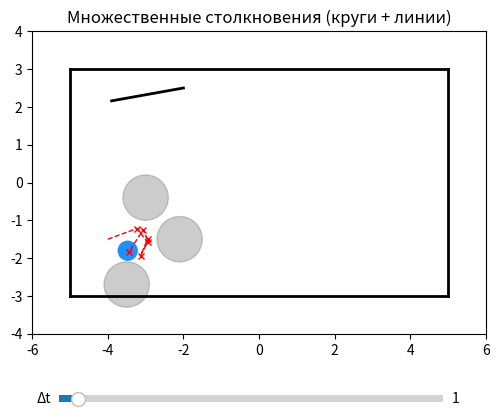

This chart was generated by the following Python code:
import numpy as np
import matplotlib.pyplot as plt
from matplotlib.widgets import Slider


# ---------- ФИЗИКА ----------

def collide_circle_time(p, v, r, c_pos, c_r):
    dp = p - c_pos
    a = np.dot(v, v)
    b = 2 * np.dot(dp, v)
    c = np.dot(dp, dp) - (r + c_r) ** 2
    if a == 0:
        return None
    disc = b ** 2 - 4 * a * c
    if disc < 0:
        return None
    sqrt_disc = np.sqrt(disc)
    t1 = (-b - sqrt_disc) / (2 * a)
    t2 = (-b + sqrt_disc) / (2 * a)
    t_candidates = [t for t in (t1, t2) if t > 1e-8]
    return min(t_candidates) if t_candidates else None


def collide_line_time(p, v, r, A, B):
    # Вектор отрезка и его длина
    AB = B - A
    AB_len = np.linalg.norm(AB)
    if AB_len < 1e-8:
        return None

    # Нормаль к отрезку (единичный вектор)
    n = np.array([AB[1], -AB[0]]) / AB_len

    # Расстояние от центра круга до линии
    dist_to_line = np.dot(p - A, n)

    # Компонента скорости, перпендикулярная линии
    vn = np.dot(v, n)

    # Время столкновения с бесконечной линией
    if abs(vn) < 1e-10:
        t_line = None
    else:
        t_line = (r - dist_to_line) / vn if vn > 0 else (-r - dist_to_line) / vn

    # Проверяем столкновение с торцами отрезка (кругами в точках A и B)
    t_A = collide_circle_time(p, v, r, A, 0)  # радиус 0 для точечного столкновения
    t_B = collide_circle_time(p, v, r, B, 0)

    # Собираем все возможные времена столкновения
    candidates = []

    # Столкновение с бесконечной линией
    if t_line is not None and t_line > 1e-8:
        # Проверяем, попадает ли точка контакта в пределы отрезка
        contact_point = p + v * t_line - n * (r if dist_to_line > 0 else -r)
        proj = np.dot(contact_point - A, AB) / (AB_len ** 2)
        if 0 <= proj <= 1:
            candidates.append((t_line, n))

    # Столкновение с точкой A
    if t_A is not None and t_A > 1e-8:
        normal_A = (p + v * t_A - A)
        normal_A_len = np.linalg.norm(normal_A)
        if normal_A_len > 1e-8:
            normal_A /= normal_A_len
            candidates.append((t_A, normal_A))

    # Столкновение с точкой B
    if t_B is not None and t_B > 1e-8:
        normal_B = (p + v * t_B - B)
        normal_B_len = np.linalg.norm(normal_B)
        if normal_B_len > 1e-8:
            normal_B /= normal_B_len
            candidates.append((t_B, normal_B))

    # Возвращаем самое раннее столкновение
    if candidates:
        t_min, normal_min = min(candidates, key=lambda x: x[0])
        return t_min
    return None


def reflect_velocity(v, n):
    n = n / np.linalg.norm(n)
    return v - 2 * np.dot(v, n) * n


def simulate_path(p, v, r, circles, lines, dt):
    path = [p.copy()]
    impacts = []
    t_remain = dt

    while t_remain > 1e-6:
        earliest_t = t_remain
        normal = None
        hit_point = None
        collision_type = None

        # столкновение с кругом
        for c_pos, c_r in circles:
            t_col = collide_circle_time(p, v, r, c_pos, c_r)
            if t_col is not None and t_col < earliest_t:
                earliest_t = t_col
                hit_point = p + v * t_col
                normal = (hit_point - c_pos) / np.linalg.norm(hit_point - c_pos)
                collision_type = "circle"

        # столкновение с линией (используем исправленную функцию)
        for A, B in lines:
            result = collide_line_time_with_normal(p, v, r, A, B)
            if result is not None and result[0] < earliest_t:
                earliest_t = result[0]
                normal = result[1]
                collision_type = "line"

        # если не было столкновений
        if collision_type is None:
            p = p + v * t_remain
            path.append(p.copy())
            break

        # иначе двигаем до столкновения
        p = p + v * earliest_t
        path.append(p.copy())
        impacts.append(p.copy())
        v = reflect_velocity(v, normal)
        t_remain -= earliest_t

    return np.array(path), impacts, v


# Вспомогательная функция, которая возвращает и время, и нормаль
def collide_line_time_with_normal(p, v, r, A, B):
    # Вектор отрезка и его длина
    AB = B - A
    AB_len = np.linalg.norm(AB)
    if AB_len < 1e-8:
        return None

    # Единичный вектор вдоль отрезка
    AB_unit = AB / AB_len

    # Две возможные нормали (обе стороны отрезка)
    n1 = np.array([AB[1], -AB[0]]) / AB_len  # нормаль 1
    n2 = -n1  # нормаль 2 (противоположная сторона)

    # Определяем, с какой стороны от отрезка находится круг
    dist_to_line = np.dot(p - A, n1)

    # Выбираем нормаль, направленную ОТ отрезка (в сторону, где должен быть круг)
    if dist_to_line >= 0:
        n = n1  # круг с одной стороны
        effective_dist = dist_to_line
    else:
        n = n2  # круг с другой стороны
        effective_dist = -dist_to_line

    # Компонента скорости по направлению к отрезку
    vn = np.dot(v, n)

    # Если скорость направлена от отрезка - столкновения не будет
    if vn >= 0:
        t_line = None
    else:
        # Время столкновения: (расстояние - радиус) / скорость сближения
        t_line = (effective_dist - r) / (-vn)

    # Проверяем столкновение с торцами отрезка
    t_A = collide_circle_time(p, v, r, A, 1e-8)  # маленький радиус для стабильности
    t_B = collide_circle_time(p, v, r, B, 1e-8)

    candidates = []

    # Столкновение с линией
    if t_line is not None and t_line > 1e-8:
        # Проверяем, попадает ли точка контакта в пределы отрезка
        contact_point = p + v * t_line
        # Проекция на отрезок
        AP = contact_point - A
        proj = np.dot(AP, AB_unit)
        if 0 <= proj <= AB_len:
            candidates.append((t_line, n))

    # Столкновение с точкой A
    if t_A is not None and t_A > 1e-8:
        # Нормаль от точки A к кругу
        collision_point = p + v * t_A
        normal_A = collision_point - A
        normal_A_len = np.linalg.norm(normal_A)
        if normal_A_len > 1e-8:
            normal_A /= normal_A_len
            candidates.append((t_A, normal_A))

    # Столкновение с точкой B
    if t_B is not None and t_B > 1e-8:
        # Нормаль от точки B к кругу
        collision_point = p + v * t_B
        normal_B = collision_point - B
        normal_B_len = np.linalg.norm(normal_B)
        if normal_B_len > 1e-8:
            normal_B /= normal_B_len
            candidates.append((t_B, normal_B))

    return min(candidates, key=lambda x: x[0]) if candidates else None


# ---------- СЦЕНА ----------

ball_r = 0.25
ball_start = np.array([-4.0, -1.5])
ball_vel = np.array([3.0, 1.1])

circles = [
    (np.array([-3.0, -0.4]), 0.6),
    (np.array([-2.1, -1.5]), 0.6),
    (np.array([-3.5, -2.7]), 0.6)
]

lines = [
    (np.array([-5.0, -3.0]), np.array([5.0, -3.0])),  # нижняя
    (np.array([-5.0, 3.0]), np.array([5.0, 3.0])),  # верхняя
    (np.array([-5.0, -3.0]), np.array([-5.0, 3.0])),  # левая
    (np.array([5.0, -3.0]), np.array([5.0, 3.0])),  # правая
    (np.array([-3.9, 2.16]), np.array([-2.0, 2.5]))
]

# ---------- ВИЗУАЛИЗАЦИЯ ----------

fig, ax = plt.subplots()
plt.subplots_adjust(bottom=0.25)
ax.set_xlim(-6, 6)
ax.set_ylim(-4, 4)
ax.set_aspect('equal')
ax.set_title("Множественные столкновения (круги + линии)")

# препятствия
for c_pos, c_r in circles:
    circ = plt.Circle(c_pos, c_r, color='gray', alpha=0.4)
    ax.add_patch(circ)

for A, B in lines:
    ax.plot([A[0], B[0]], [A[1], B[1]], color='black', lw=2)

# шар и путь
ball = plt.Circle(ball_start, ball_r, color='dodgerblue')
ax.add_patch(ball)
path_line, = ax.plot([], [], 'r--', lw=1)
impact_marks, = ax.plot([], [], 'rx', markersize=5)

# ползунок времени
ax_dt = plt.axes([0.2, 0.1, 0.6, 0.03])
dt_slider = Slider(ax_dt, 'Δt', 0.0, 20.0, valinit=1.0, valstep=0.05)


def update(val):
    dt = dt_slider.val
    path, impacts, v_end = simulate_path(ball_start, ball_vel, ball_r, circles, lines, dt)
    path_line.set_data(path[:, 0], path[:, 1])
    if len(impacts) > 0:
        imps = np.array(impacts)
        impact_marks.set_data(imps[:, 0], imps[:, 1])
    else:
        impact_marks.set_data([], [])
    ball.center = path[-1]
    fig.canvas.draw_idle()


dt_slider.on_changed(update)
update(1.0)
plt.show()
